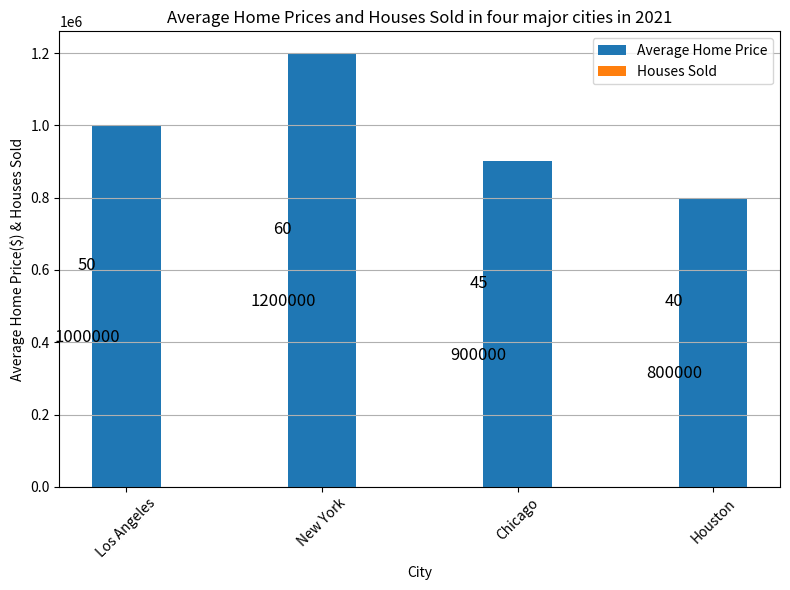

Source code (Python): (Note: this script raises an exception after producing the figure.)

import matplotlib.pyplot as plt
import numpy as np

fig = plt.figure(figsize=(8, 6))
ax = fig.add_subplot(1, 1, 1)

City = ['Los Angeles','New York','Chicago','Houston']
Average_Home_Price = [1000000,1200000,900000,800000]
Houses_Sold = [50,60,45,40]

width = 0.35
p1 = ax.bar(City, Average_Home_Price, width, label='Average Home Price')
p2 = ax.bar(City, Houses_Sold, width, bottom=Average_Home_Price, label='Houses Sold')

ax.set_title('Average Home Prices and Houses Sold in four major cities in 2021')
ax.set_ylabel('Average Home Price($) & Houses Sold')
ax.set_xlabel('City')
ax.legend()
ax.grid(True, axis='y')

for i, v in enumerate(zip(Average_Home_Price, Houses_Sold)):
    ax.text(i - 0.2, (v[0] + v[1])/2 + 100000, str(v[1]), color='black', fontsize=12, ha='center', wrap=True)
    ax.text(i - 0.2, v[0]/2 - 100000, str(v[0]), color='black', fontsize=12, ha='center', wrap=True)

plt.xticks(np.arange(len(City)), City, rotation=45)
plt.tight_layout()
plt.savefig('Bar Chart/png/492.png')
plt.clf()
